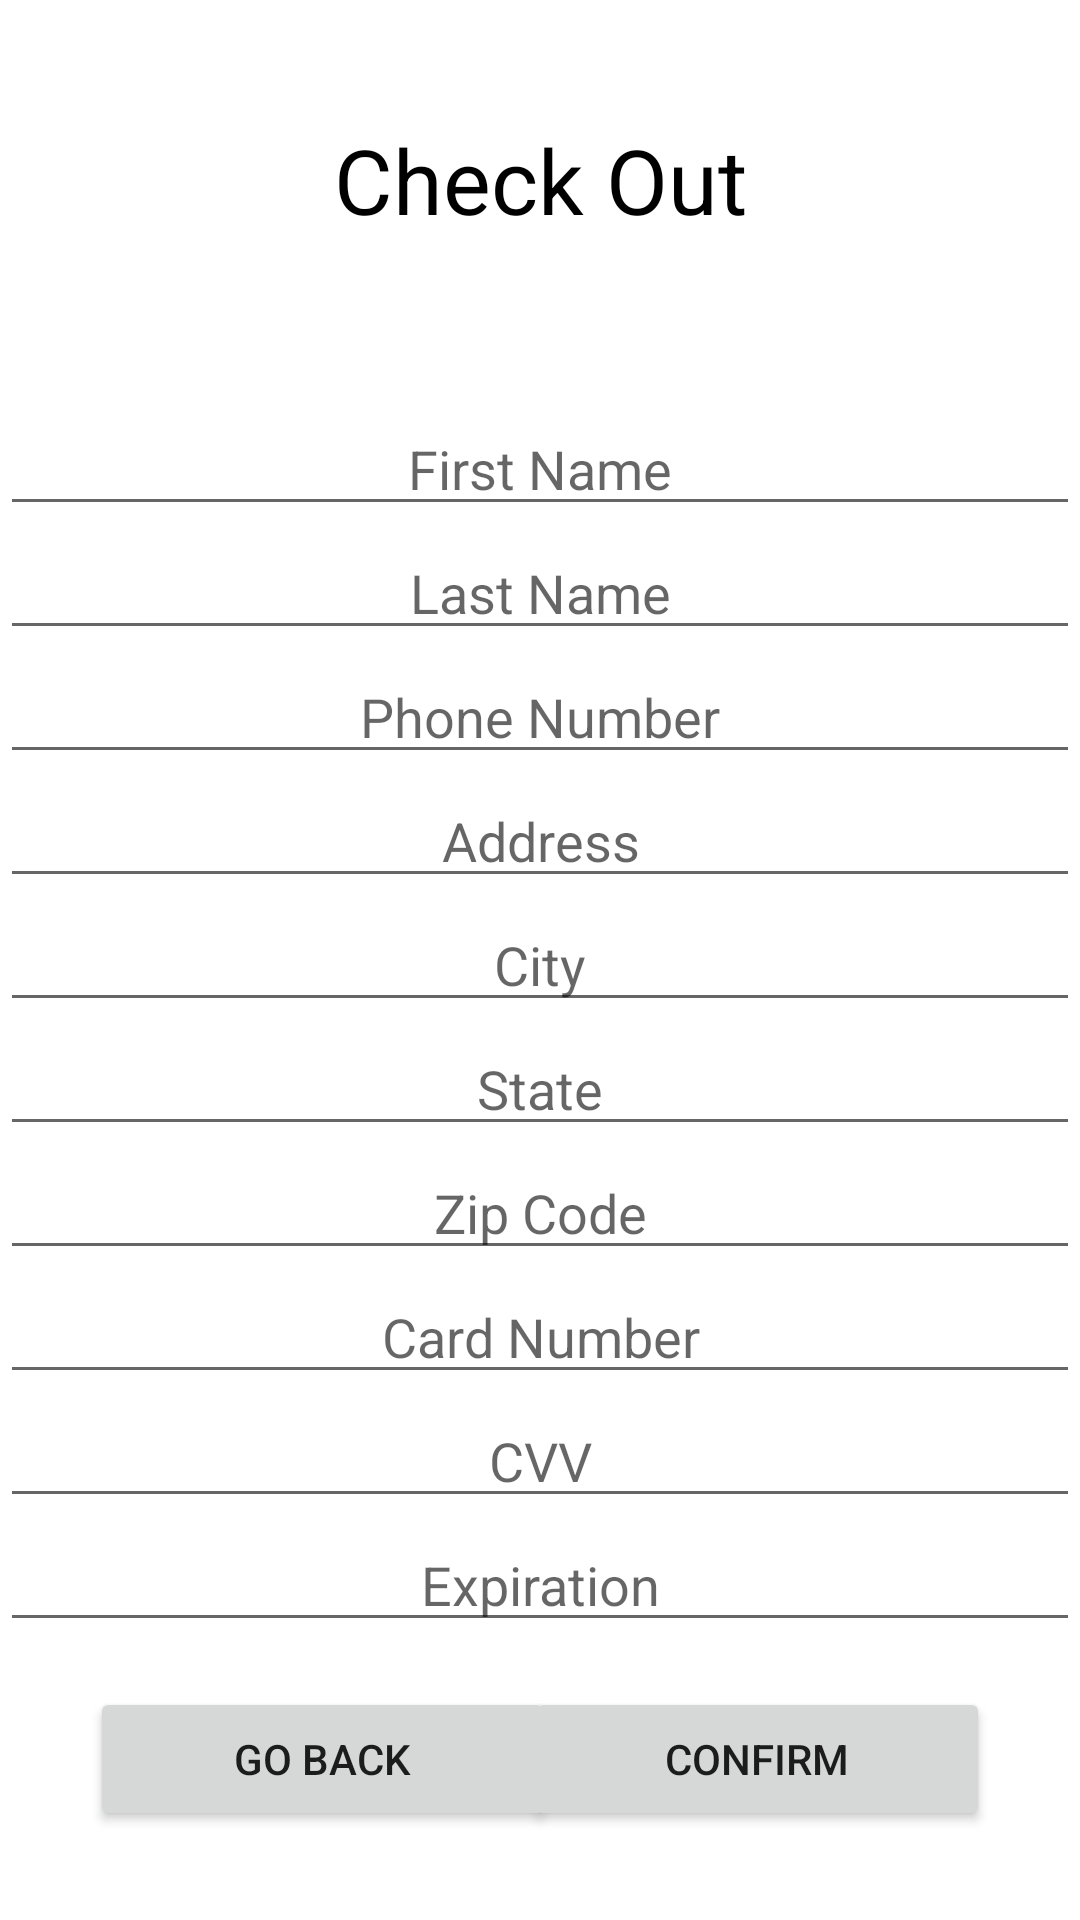

The Android layout XML behind this screen, and the referenced resources:
<!-- AndroidManifest.xml: application theme Theme.MarketplaceAplo5 -->
<!-- res/layout/activity_item_purchase.xml -->
<?xml version="1.0" encoding="utf-8"?>
<RelativeLayout xmlns:android="http://schemas.android.com/apk/res/android"
    xmlns:app="http://schemas.android.com/apk/res-auto"
    xmlns:tools="http://schemas.android.com/tools"
    android:layout_width="match_parent"
    android:layout_height="match_parent"
    tools:context=".ItemPurchaseActivity">

    
    

    <TextView
        android:id="@+id/textCheckOut"
        android:layout_width="match_parent"
        android:layout_height="wrap_content"
        android:layout_above="@id/textProductName"
        android:textAlignment="center"
        android:text="Check Out"
        android:textColor="@android:color/black"
        android:textSize="30sp"
        />

    <TextView
        android:id="@+id/textProductName"
        android:layout_width="match_parent"
        android:layout_height="wrap_content"
        android:layout_above="@+id/textProductPrice"
        android:textAlignment="center"
        android:textColor="@android:color/black"
        android:textSize="20sp" />

    <TextView
        android:id="@+id/textProductPrice"
        android:layout_width="match_parent"
        android:layout_height="wrap_content"
        android:textAlignment="center"
        android:textColor="@android:color/black"
        android:textSize="20sp"
        android:layout_above="@id/editTextFirstName"
        />

    <EditText
        android:id="@+id/editTextFirstName"
        android:layout_width="match_parent"
        android:layout_height="wrap_content"
        android:layout_above="@id/editTextLastName"

        android:ems="10"
        android:inputType="textPersonName"
        android:hint="First Name"
        android:textAlignment="center"
        />

    <EditText
        android:id="@+id/editTextLastName"
        android:layout_width="match_parent"
        android:layout_height="wrap_content"
        android:layout_above="@id/editTextPhone"
        android:ems="10"
        android:inputType="textPersonName"
        android:hint="Last Name"
        android:textAlignment="center"
        />

    <EditText
        android:id="@+id/editTextPhone"
        android:layout_width="match_parent"
        android:layout_height="wrap_content"
        android:layout_above="@id/editTextPostalAddress"
        android:layout_centerInParent="true"
        android:ems="10"
        android:inputType="phone"
        android:hint="Phone Number"
        android:textAlignment="center"
        />

    <EditText
        android:id="@+id/editTextPostalAddress"
        android:layout_width="match_parent"
        android:layout_height="wrap_content"
        android:layout_above="@id/editTextCity"
        android:ems="10"
        android:inputType="textPostalAddress"
        android:hint="Address"
        android:textAlignment="center"
        />

    <EditText
        android:id="@+id/editTextCity"
        android:layout_width="match_parent"
        android:layout_height="wrap_content"
        android:ems="10"
        android:inputType="textPersonName"
        android:layout_centerInParent="true"

        android:hint="City"
        android:textAlignment="center"
        />

    <EditText
        android:id="@+id/editTextState"
        android:layout_width="match_parent"
        android:layout_height="wrap_content"
        android:ems="10"
        android:inputType="textPersonName"
        android:layout_below="@id/editTextCity"
        android:hint="State"
        android:textAlignment="center"
        />

    <EditText
        android:id="@+id/editTextZip"
        android:layout_width="match_parent"
        android:layout_height="wrap_content"
        android:ems="10"
        android:layout_below="@id/editTextState"
        android:inputType="number"
        android:hint="Zip Code"
        android:textAlignment="center"
        />

    <EditText
        android:id="@+id/editTextCardNumber"
        android:layout_width="match_parent"
        android:layout_height="wrap_content"
        android:ems="10"
        android:layout_below="@id/editTextZip"
        android:inputType="number"
        android:hint="Card Number"
        android:textAlignment="center"
        />

    <EditText
        android:id="@+id/editTextCVV"
        android:layout_width="match_parent"
        android:layout_height="wrap_content"
        android:ems="10"
        android:layout_below="@id/editTextCardNumber"
        android:inputType="number"
        android:hint="CVV"
        android:textAlignment="center"
        />

    <EditText
        android:id="@+id/editTextExpiration"
        android:layout_width="match_parent"
        android:layout_height="wrap_content"
        android:ems="10"
        android:layout_below="@id/editTextCVV"
        android:inputType="date"
        android:hint="Expiration"
        android:textAlignment="center"
        />

    <Button
        android:id="@+id/btn_confirm"
        android:layout_width="155dp"
        android:layout_height="wrap_content"
        android:layout_below="@+id/editTextExpiration"
        android:layout_alignParentEnd="true"
        android:layout_marginTop="15dp"
        android:layout_marginEnd="30dp"
        android:text="Confirm" />

    <Button
        android:id="@+id/btn_goback"
        android:layout_width="155dp"
        android:layout_height="wrap_content"
        android:layout_below="@+id/editTextExpiration"
        android:layout_alignParentStart="true"
        android:layout_marginStart="30dp"
        android:layout_marginTop="15dp"
        android:text="Go Back" />



</RelativeLayout>
<!-- resources referenced by this layout -->
<resources>
  <style name="Theme.MarketplaceAplo5" parent="Theme.MaterialComponents.DayNight.DarkActionBar">
          
          <item name="colorPrimary">@color/purple_500</item>
          <item name="colorPrimaryVariant">@color/purple_700</item>
          <item name="colorOnPrimary">@color/white</item>
          
          <item name="colorSecondary">@color/teal_200</item>
          <item name="colorSecondaryVariant">@color/teal_700</item>
          <item name="colorOnSecondary">@color/black</item>
          
          <item name="android:statusBarColor" tools:targetApi="l">?attr/colorPrimaryVariant</item>
          
      </style>
  <!-- not gathered from this repository: default colours our renderer supplied (Android Studio template values) -->
  <color name="purple_500">#FF6200EE</color>
  <color name="purple_700">#FF3700B3</color>
  <color name="teal_200">#FF03DAC5</color>
  <color name="teal_700">#FF018786</color>
  <color name="black">#FF000000</color>
  <color name="white">#FFFFFFFF</color>
</resources>
